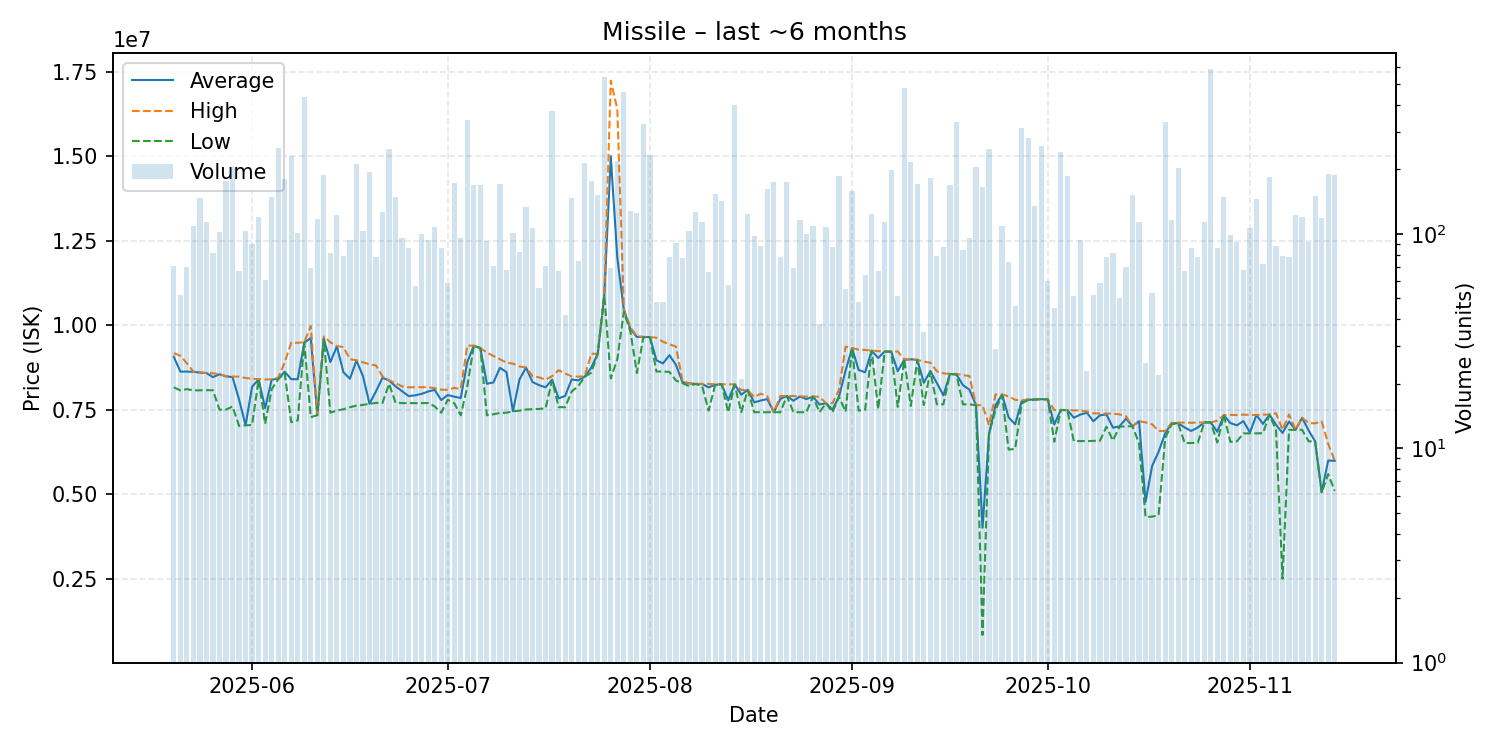

The data file committed next to this chart (first rows):
date, average, highest, lowest, order_count, volume
2025-05-20, 9067648, 9178000, 8165500, 26, 71
2025-05-21, 8631269, 9099000, 8075000, 16, 52
2025-05-22, 8631857, 8879000, 8112000, 21, 70
2025-05-23, 8627000, 8629000, 8075000, 17, 109
2025-05-24, 8601000, 8609000, 8079000, 33, 147
2025-05-25, 8588000, 8589000, 8081000, 29, 114
2025-05-26, 8468420, 8583000, 8080000, 24, 81
2025-05-27, 8552000, 8554000, 7504000, 32, 102
2025-05-28, 8490000, 8494000, 7505000, 29, 176
2025-05-29, 8469000, 8484000, 7600000, 30, 204
2025-05-30, 7807030, 8483000, 7024000, 24, 67
2025-05-31, 7044000, 8442000, 7041000, 22, 103
2025-06-01, 8181522, 8419000, 7051000, 31, 90
2025-06-02, 8400000, 8410000, 8397000, 44, 120
2025-06-03, 7550164, 8398000, 7086000, 21, 61
2025-06-04, 8393000, 8403000, 8110000, 33, 149
2025-06-05, 8421000, 8452000, 8404000, 42, 250
2025-06-06, 8627000, 8901000, 8582000, 43, 180
2025-06-07, 8408000, 9491500, 7135000, 36, 230
2025-06-08, 8406000, 9484000, 7187000, 35, 101
2025-06-09, 9490000, 9500000, 9490000, 36, 435
2025-06-10, 9627435, 9978000, 7283000, 23, 69
2025-06-11, 7342000, 7342000, 7342000, 20, 117
2025-06-12, 9600000, 9667000, 9597000, 40, 188
2025-06-13, 8914235, 9499000, 7417000, 36, 81
2025-06-14, 9378000, 9386000, 7479000, 40, 123
2025-06-15, 8611861, 9358000, 7518000, 23, 79
2025-06-16, 8420351, 9000000, 7577000, 38, 94
2025-06-17, 8960000, 8964000, 7623000, 44, 211
2025-06-18, 8500000, 8905000, 7646000, 41, 103
2025-06-19, 7679000, 8849000, 7678000, 44, 194
2025-06-20, 8048090, 8813000, 7705000, 25, 78
2025-06-21, 8449000, 8487000, 7705000, 41, 127
2025-06-22, 8368000, 8373000, 8270000, 46, 249
2025-06-23, 8196000, 8295000, 7710000, 35, 148
2025-06-24, 8051396, 8193000, 7698000, 24, 96
2025-06-25, 7906535, 8169000, 7699000, 21, 86
2025-06-26, 7929491, 8169000, 7700000, 21, 57
2025-06-27, 7972940, 8169000, 7699000, 26, 100
2025-06-28, 8043128, 8169000, 7699000, 21, 94
2025-06-29, 8090000, 8141000, 7601000, 23, 107
2025-06-30, 7789547, 8097000, 7414000, 21, 86
2025-07-01, 7936169, 8092000, 7799000, 20, 59
2025-07-02, 7890000, 8150000, 7696000, 32, 172
2025-07-03, 7848865, 8114000, 7338000, 33, 96
2025-07-04, 8916000, 9400000, 8194000, 42, 340
2025-07-05, 9398000, 9398000, 9398000, 31, 168
2025-07-06, 9326000, 9326000, 9326000, 22, 169
2025-07-07, 8271054, 9194000, 7338000, 20, 93
2025-07-08, 8310014, 9095000, 7367000, 17, 71
2025-07-09, 8741000, 9000000, 7410000, 50, 171
2025-07-10, 8618779, 8895000, 7414000, 29, 68
2025-07-11, 7459000, 8869000, 7458000, 27, 101
2025-07-12, 8399756, 8782000, 7475000, 26, 82
2025-07-13, 8749000, 8753000, 7510000, 27, 134
2025-07-14, 8322000, 8496000, 7518000, 28, 106
2025-07-15, 8229804, 8461000, 7527000, 11, 56
2025-07-16, 8165352, 8394000, 7544000, 24, 71
2025-07-17, 8392000, 8497000, 8379000, 28, 373
2025-07-18, 7839403, 8670500, 7579000, 18, 67
... 119 more rows
